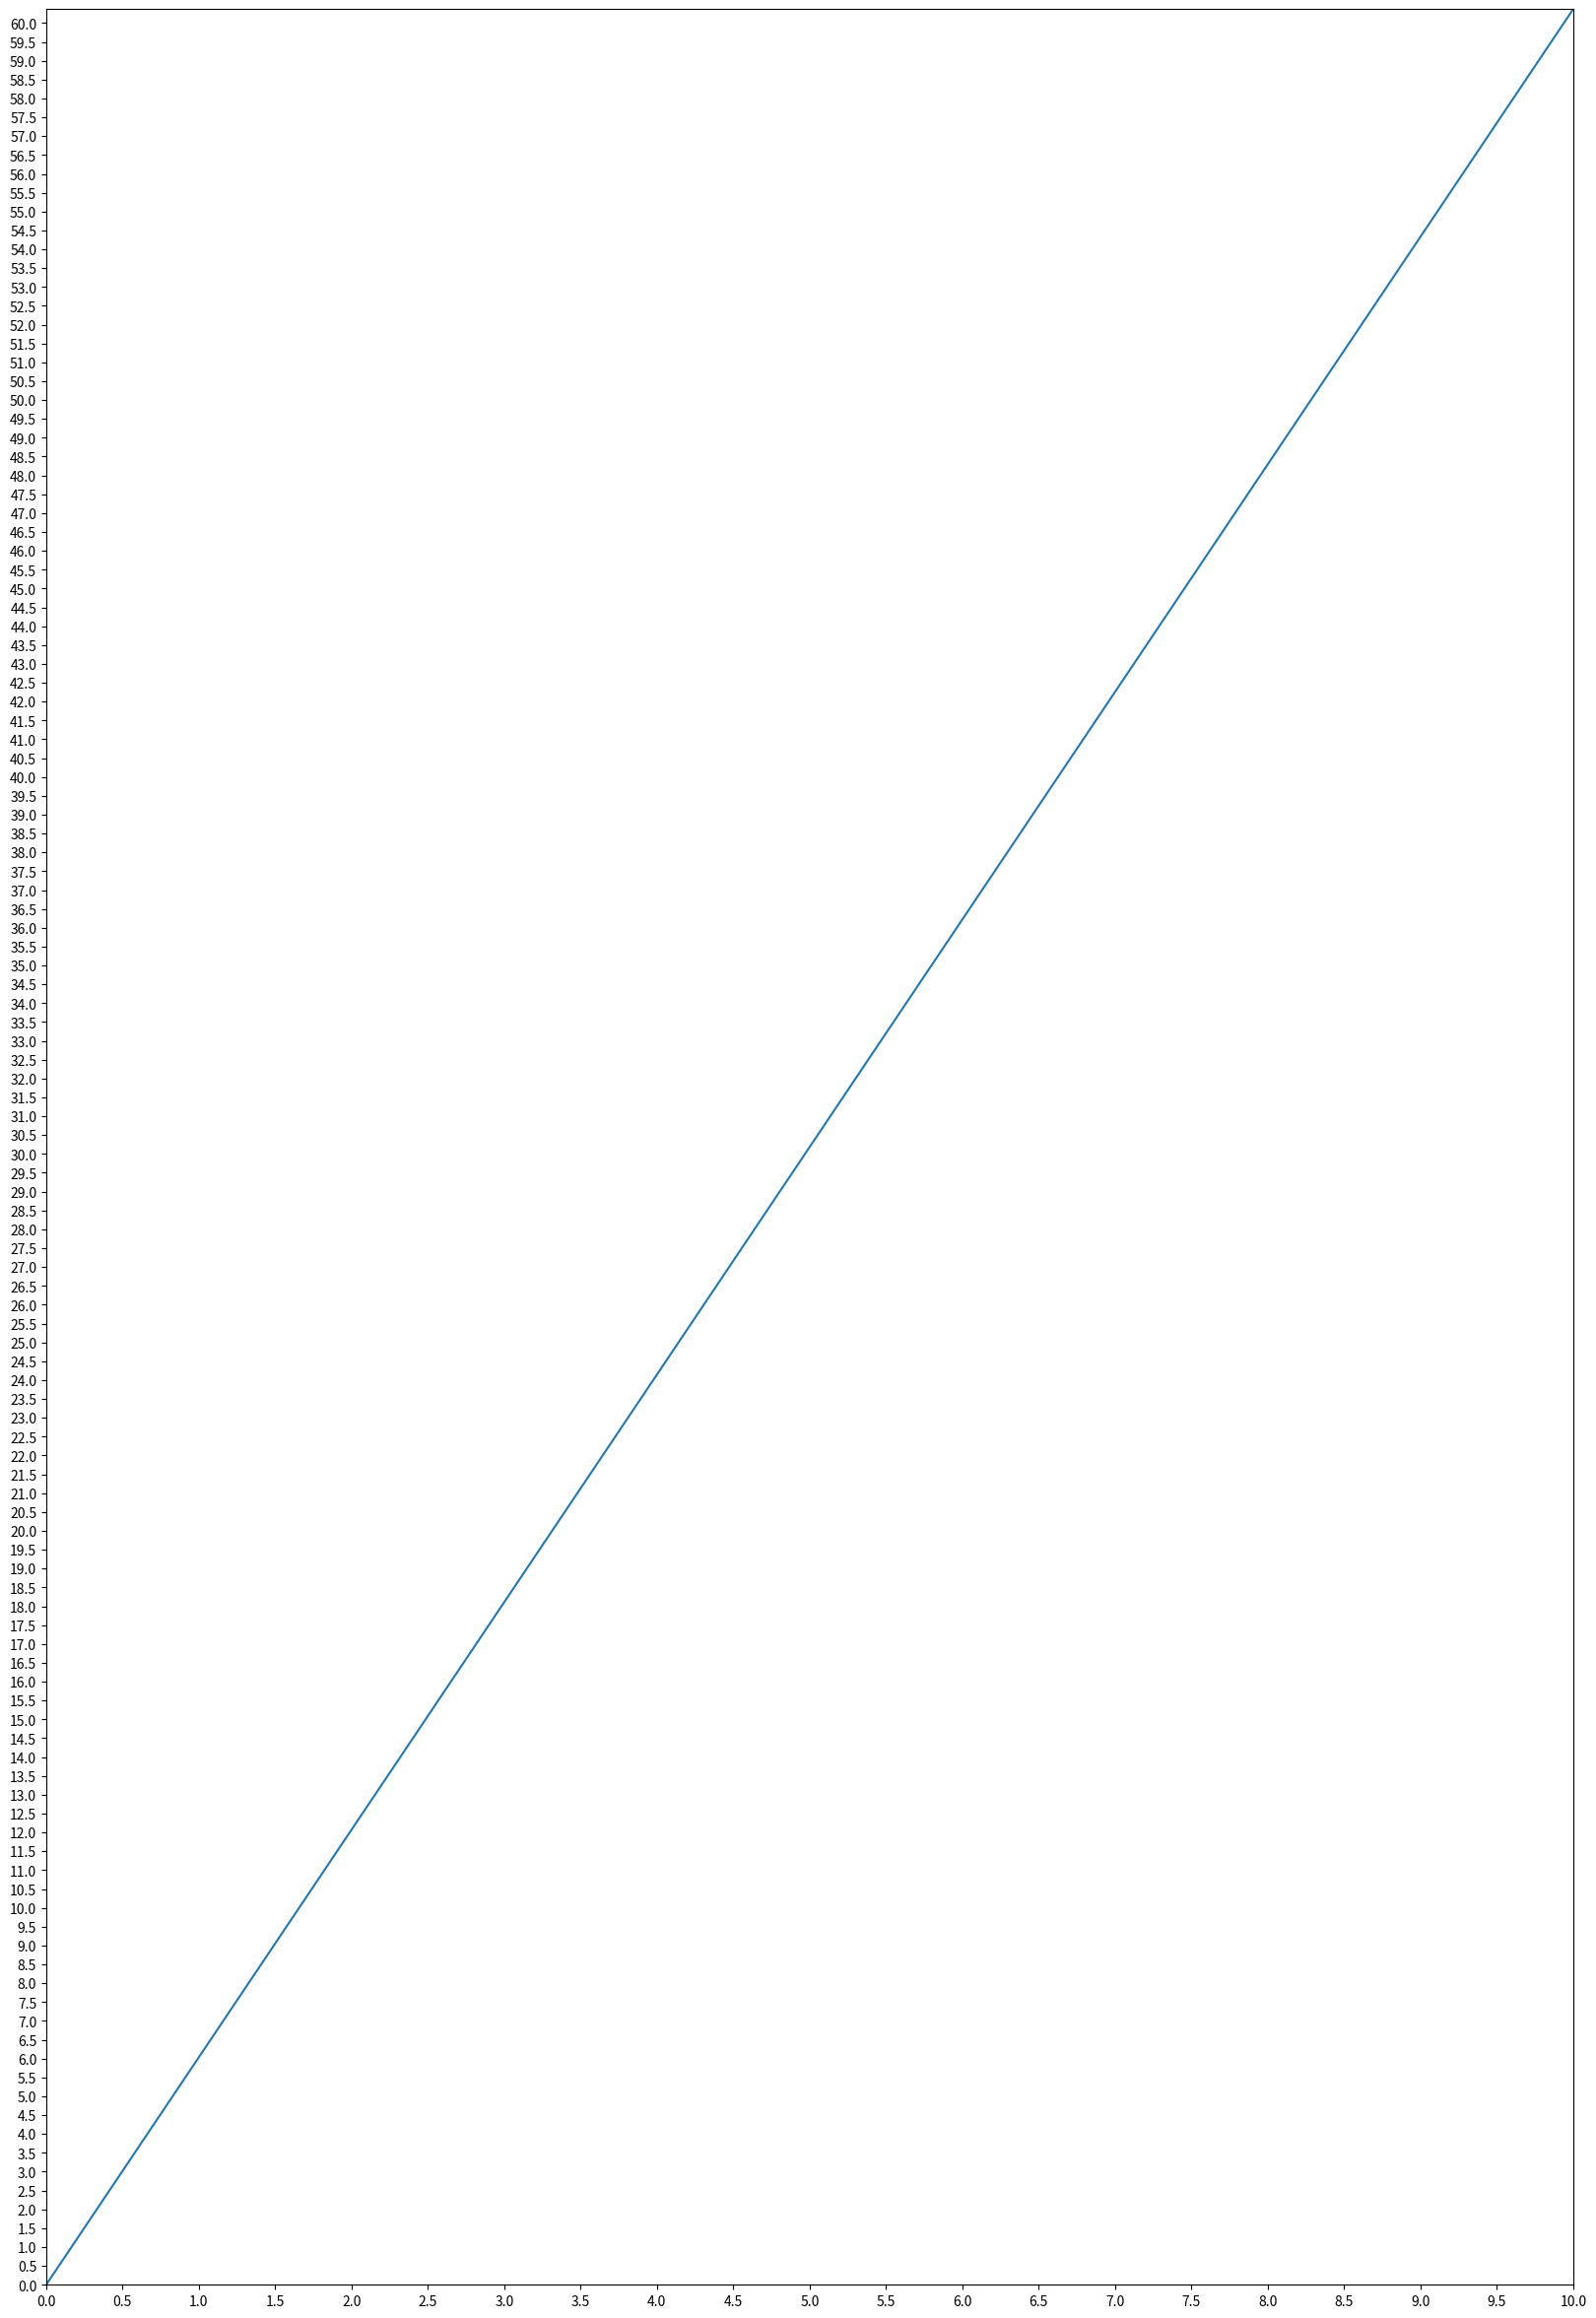

The matplotlib source for this figure:
import math
import matplotlib.pyplot as plt
import numpy as np
def calc_v_over_time(angle,mew,end_time):
    t = 0
    time_list = []
    vel_list = []
    while t < end_time:
        for i in range((end_time*100)+1):
            v = 9.8*t*(math.sin(math.radians(angle)) - math.cos(math.radians(angle))*mew)
            vel_list.append(v)
            time_list.append(t)
            t += 0.01
    return time_list,vel_list

print(max(calc_v_over_time(60,0.5,10)[1]))

fig = plt.figure(figsize=(20,30))
ax = plt.axes()
ax.plot(calc_v_over_time(60,0.5,10)[0],calc_v_over_time(60,0.5,10)[1])
plt.xticks(np.arange(0,max(calc_v_over_time(60,0.5,10)[0])+0.5,0.5))
plt.yticks(np.arange(0,max(calc_v_over_time(60,0.5,10)[1])+0.5,0.5))
plt.xlim(0,10)
plt.ylim(0,max(calc_v_over_time(60,0.5,10)[1]))
plt.show()